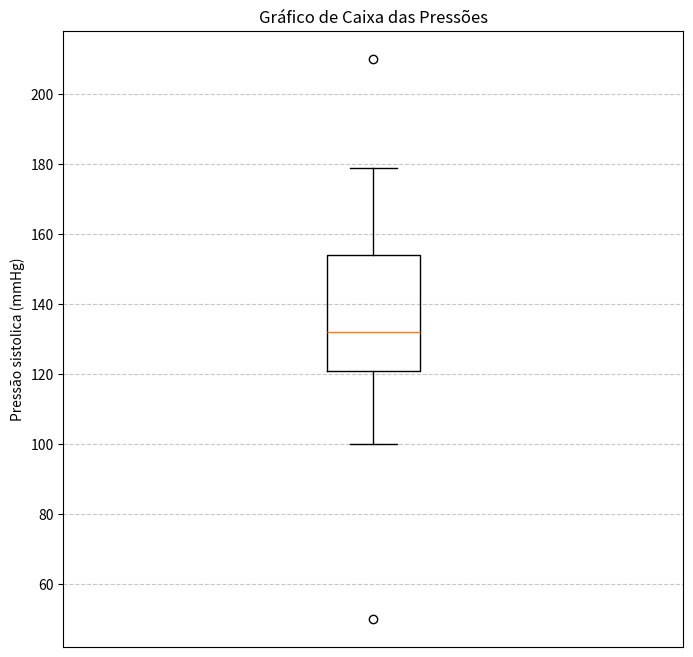

Generate this figure with matplotlib:
import matplotlib.pyplot as plt
import numpy as np
import pandas as pd

# 1. Lista de dados
dados = [50, 100, 115, 116, 118, 121, 121, 122, 124, 126, 129, 132, 135, 138, 142, 148, 154, 154, 158, 166, 175, 179, 210]

# 2. Quartis
q1 = np.percentile(dados, 25)
q2 = np.percentile(dados, 50)
q3 = np.percentile(dados, 75)
df_quartis = pd.DataFrame({
    'Quartil': ['Q1', 'Q2', 'Q3'],
    'valor': [q1, q2, q3]
})
print("Quartis das pressões medidas:")
print(df_quartis)
print("\n")

# 3. Limites
iqr = q3 - q1
limite_inferior = q1 - (1.5 * iqr)
limite_superior = q3 + (1.5 * iqr)
df_limites = pd.DataFrame({
    'Limites': ['Inferior', 'Superior'],
    'Valor': [limite_inferior, limite_superior]
})
print("Limites das pressões medidas:")
print(df_limites)
print("\n")

# 4. Outliers
outliers = [x for x in dados if x < limite_inferior or x > limite_superior]
print(f"Outliers encontrados {outliers} \n")

# 5. Boxplot
plt.figure(figsize=(8, 8))
plt.boxplot(dados)

plt.title("Gráfico de Caixa das Pressões")
plt.ylabel('Pressão sistolica (mmHg)')
plt.xticks([])
plt.grid(axis='y', linestyle='--', alpha=0.7)
plt.show()
